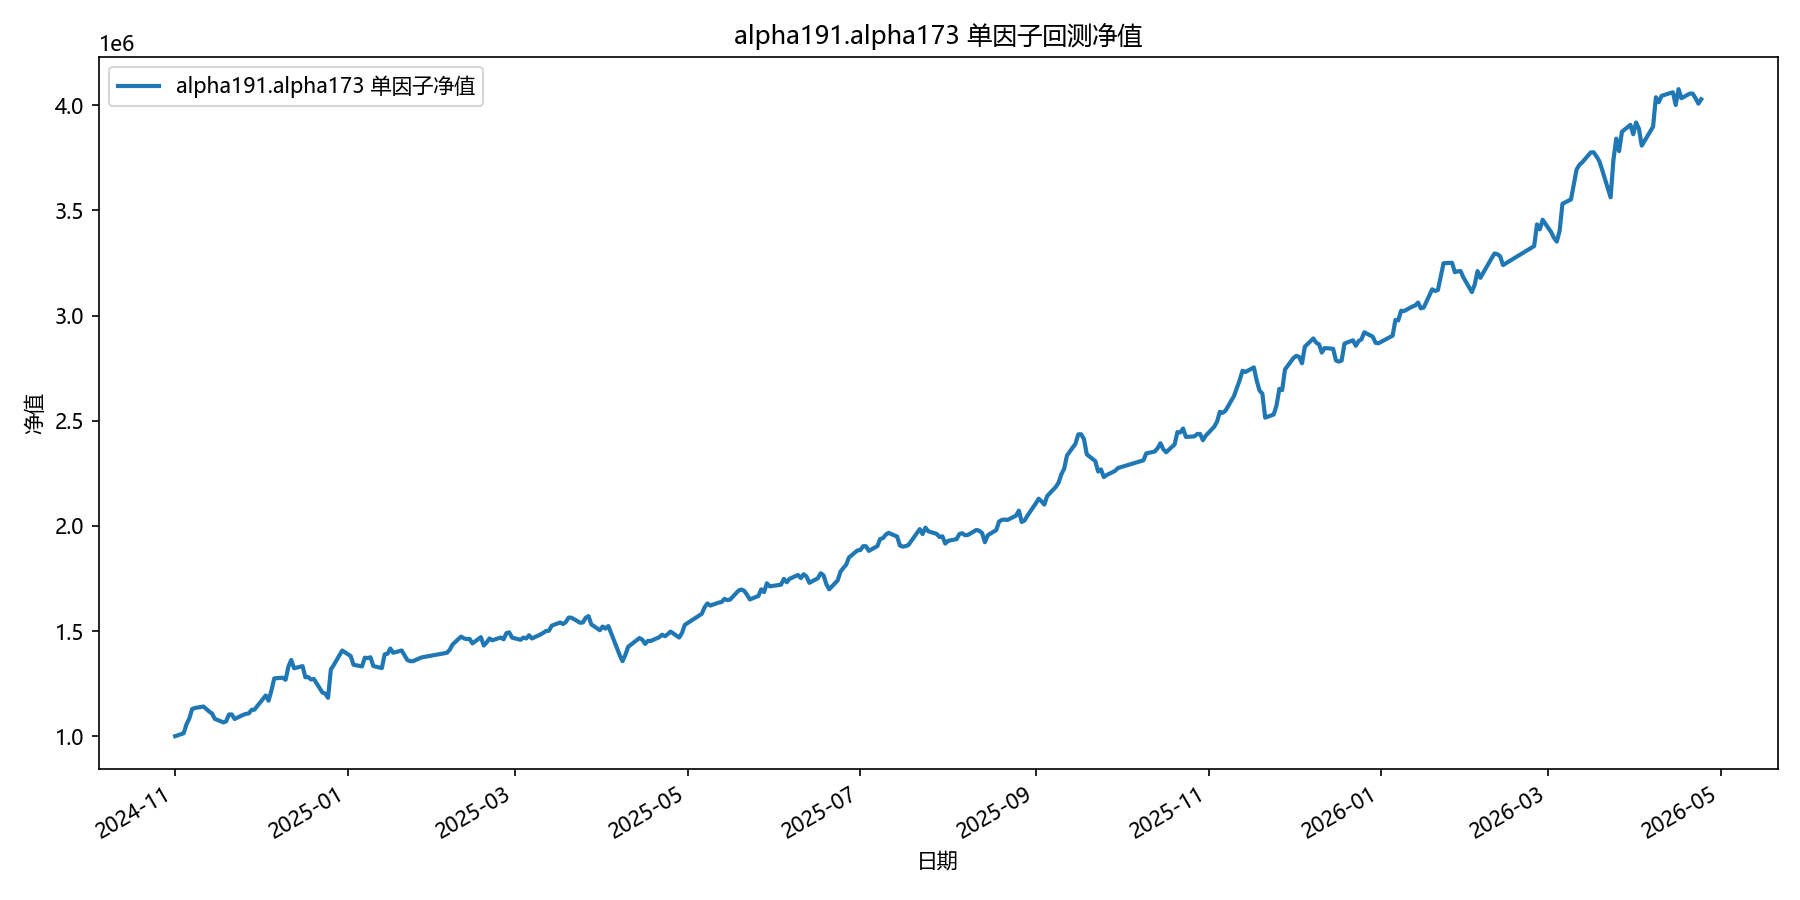

The data file committed next to this chart (first rows):
date, equity
2024-11-01, 1000000
2024-11-04, 1013924
2024-11-05, 1056556
2024-11-06, 1084361
2024-11-07, 1129402
2024-11-08, 1134165
2024-11-11, 1141079
2024-11-12, 1129639
2024-11-13, 1117521
2024-11-14, 1108291
2024-11-15, 1082513
2024-11-18, 1065716
2024-11-19, 1070500
2024-11-20, 1103043
2024-11-21, 1103621
2024-11-22, 1081873
2024-11-25, 1101463
2024-11-26, 1105962
2024-11-27, 1108421
2024-11-28, 1124954
2024-11-29, 1126245
2024-12-02, 1176914
2024-12-03, 1193748
2024-12-04, 1168623
2024-12-05, 1217436
2024-12-06, 1275085
2024-12-09, 1278115
2024-12-10, 1268227
2024-12-11, 1330932
2024-12-12, 1362493
2024-12-13, 1322958
2024-12-16, 1333230
2024-12-17, 1280257
2024-12-18, 1281150
2024-12-19, 1269550
2024-12-20, 1272005
2024-12-23, 1207811
2024-12-24, 1202917
2024-12-25, 1182508
2024-12-26, 1317145
2024-12-27, 1337825
2024-12-30, 1407352
2024-12-31, 1398766
2025-01-02, 1381036
2025-01-03, 1339635
2025-01-06, 1331833
2025-01-07, 1373316
2025-01-08, 1371638
2025-01-09, 1375170
2025-01-10, 1333486
2025-01-13, 1323704
2025-01-14, 1389140
2025-01-15, 1391843
2025-01-16, 1416825
2025-01-17, 1396783
2025-01-20, 1407593
2025-01-21, 1384923
2025-01-22, 1362258
2025-01-23, 1356848
2025-01-24, 1356883
... 299 more rows
